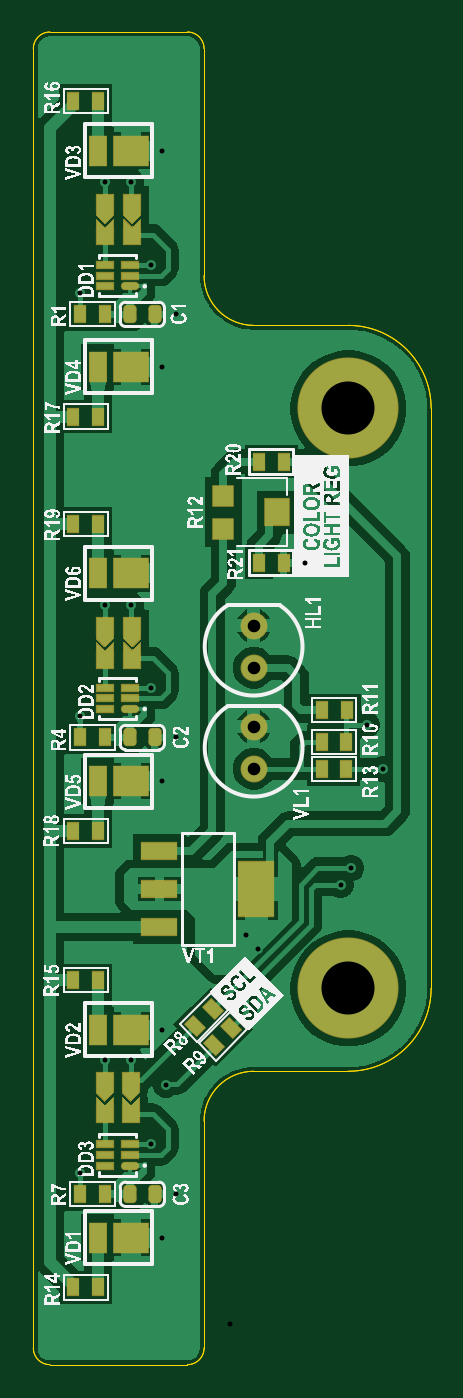
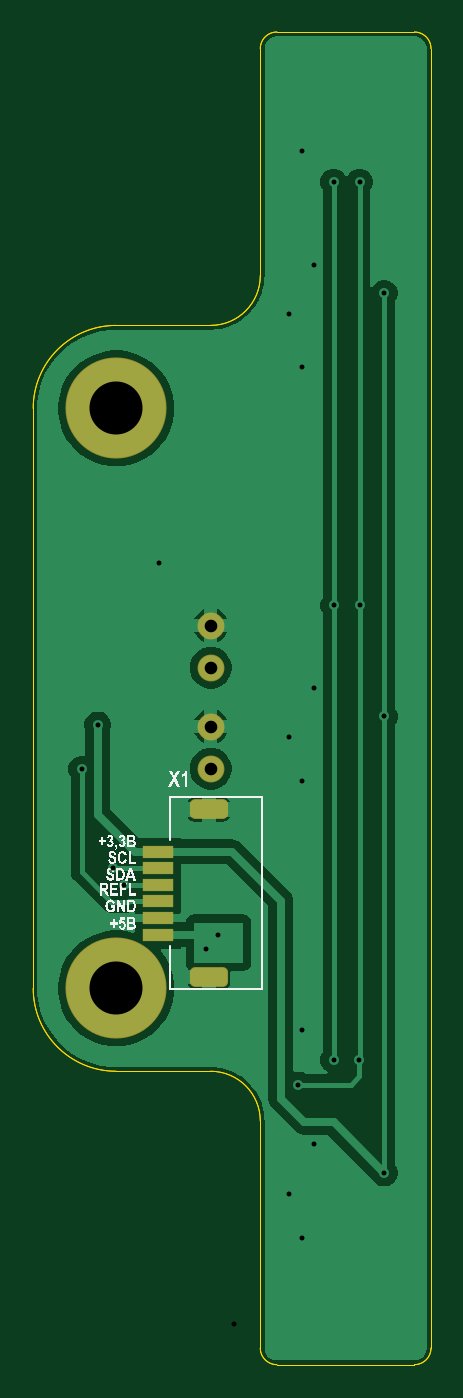
Circuit board: 8 layer files. Board 24.0 x 80.4 mm.
- bottom_copper: [MZCAT_color_sensor]_Gerber_2025-03-30.GBL (17008 bytes)
- bottom_silk: [MZCAT_color_sensor]_Gerber_2025-03-30.GBO (50284 bytes)
- bottom_mask: [MZCAT_color_sensor]_Gerber_2025-03-30.GBS (1251 bytes)
- outline: [MZCAT_color_sensor]_Gerber_2025-03-30.GM1 (1808 bytes)
- top_copper: [MZCAT_color_sensor]_Gerber_2025-03-30.GTL (26956 bytes)
- top_silk: [MZCAT_color_sensor]_Gerber_2025-03-30.GTO (253923 bytes)
- top_mask: [MZCAT_color_sensor]_Gerber_2025-03-30.GTS (12529 bytes)
- drill: [MZCAT_color_sensor]_NC Drill_2025-03-30.TXT (709 bytes)

=== bottom_copper: [MZCAT_color_sensor]_Gerber_2025-03-30.GBL (17008 bytes, source omitted) ===
=== bottom_silk: [MZCAT_color_sensor]_Gerber_2025-03-30.GBO (50284 bytes, source omitted) ===
=== bottom_mask: [MZCAT_color_sensor]_Gerber_2025-03-30.GBS (1251 bytes, source withheld) ===
=== outline: [MZCAT_color_sensor]_Gerber_2025-03-30.GM1 ===
G04*
<<<<<<< HEAD
G04 #@! TF.GenerationSoftware,Altium Limited,Altium Designer,24.2.2 (26)*
=======
G04 #@! TF.GenerationSoftware,Altium Limited,Altium Designer,25.1.2 (22)*
>>>>>>> 613e14270cc375eb23a491e7e857863a29f37ea3
G04*
G04 Layer_Color=16711935*
%FSLAX43Y43*%
%MOMM*%
G71*
G04*
<<<<<<< HEAD
G04 #@! TF.SameCoordinates,18943E8E-3CEA-4A4F-804B-3BF1B2EDC90A*
=======
G04 #@! TF.SameCoordinates,424D808E-97C2-44CC-9905-EB33B72B0B61*
>>>>>>> 613e14270cc375eb23a491e7e857863a29f37ea3
G04*
G04*
G04 #@! TF.FilePolarity,Positive*
G04*
G01*
G75*
%ADD49C,0.013*%
D49*
X6Y1006D02*
G03*
X1006Y6I1000J0D01*
G01*
X9305D02*
G03*
X10305Y1006I0J1000D01*
G01*
X19005Y17706D02*
G03*
X24005Y22706I0J5000D01*
G01*
Y57706D02*
G03*
X19005Y62706I-5000J0D01*
G01*
X10305Y79406D02*
G03*
X9305Y80406I-1000J0D01*
G01*
X1006D02*
G03*
X6Y79406I0J-1000D01*
G01*
X10305Y65706D02*
G03*
X13305Y62706I3000J0D01*
G01*
Y17706D02*
G03*
X10305Y14706I0J-3000D01*
G01*
X13305Y17706D02*
G03*
X10305Y14706I0J-3000D01*
G01*
Y65706D02*
G03*
X13305Y62706I3000J0D01*
G01*
X20605Y57706D02*
G03*
X20605Y57706I-1600J0D01*
G01*
Y22706D02*
G03*
X20605Y22706I-1600J0D01*
G01*
X1006Y80406D02*
G03*
X6Y79406I0J-1000D01*
G01*
X10305D02*
G03*
X9305Y80406I-1000J0D01*
G01*
X24005Y57706D02*
G03*
X19005Y62706I-5000J0D01*
G01*
Y17706D02*
G03*
X24005Y22706I0J5000D01*
G01*
X9305Y6D02*
G03*
X10305Y1006I0J1000D01*
G01*
X6D02*
G03*
X1006Y6I1000J0D01*
G01*
X9305D01*
X24005Y22706D02*
Y57706D01*
X1006Y80406D02*
X9305D01*
X10305Y1006D02*
Y14706D01*
X6Y1006D02*
Y79406D01*
X10305Y65706D02*
Y79406D01*
X13305Y17706D02*
X19005D01*
X13305Y62706D02*
X19005D01*
X13305D02*
X19005D01*
X13305Y17706D02*
X19005D01*
X10305Y65706D02*
Y79406D01*
X6Y1006D02*
Y79406D01*
X10305Y1006D02*
Y14706D01*
X1006Y80406D02*
X9305D01*
X24005Y22706D02*
Y57706D01*
X1006Y6D02*
X9305D01*
M02*

=== top_copper: [MZCAT_color_sensor]_Gerber_2025-03-30.GTL (26956 bytes, source omitted) ===
=== top_silk: [MZCAT_color_sensor]_Gerber_2025-03-30.GTO (253923 bytes, source omitted) ===
=== top_mask: [MZCAT_color_sensor]_Gerber_2025-03-30.GTS (12529 bytes, source omitted) ===
=== drill: [MZCAT_color_sensor]_NC Drill_2025-03-30.TXT ===
M48
;Layer_Color=9474304
;FILE_FORMAT=4:3
METRIC,LZ
;TYPE=PLATED
T01F00S00C0.300
T02F00S00C0.762
T03F00S00C3.200
%
T01
X0002825Y0011557
X0007095Y0013316
X0008001Y0016891
X0007785Y0020206
X0005887Y0018395
X0004322Y0018395
X0008595Y0010325
X0007785Y0007666
X0011875Y002485
X0013574Y0025055
X0012827Y0025908
X0018542Y0028956
X0019177Y0029972
X0021082Y0035941
X0020112Y0038608
X0008595Y0037865
X0007785Y0035206
X0002825Y0039116
X0007095Y0040856
X0005883Y0045815
X0004318Y0045815
X0016421Y0048387
X0007785Y0060206
X0008595Y0063373
X0007095Y0066364
X0002825Y0064643
X0004318Y0071358
X0005883Y0071358
X0007785Y0073254
T02
X0013296Y0035958
Y0038498
X0013296Y0042054
X0013296Y0044594
T03
X0019005Y0022706
Y0057706
M30

